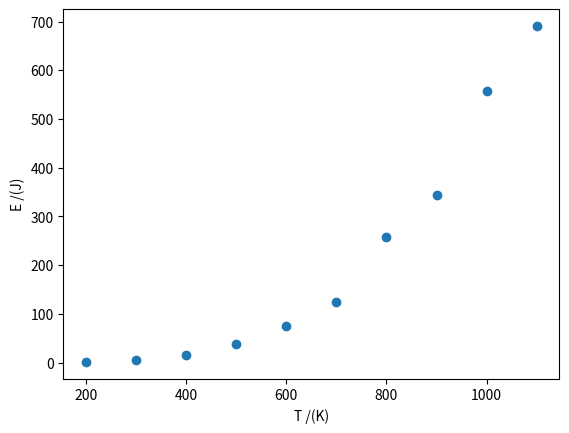

The matplotlib source for this figure:
import numpy as np
import matplotlib.pyplot as plt

T = np.array([200.0, 300.0, 400.0, 500.0, 600.0, 700.0, 800.0, 900.0, 1000.0, 1100.0])
E = np.array([0.6950, 4.363, 15.53, 38.74, 75.08, 125.2, 257.9, 344.1, 557.4, 690.7])

# a)
plt.scatter(T,E)
plt.xlabel("T /(K)")
plt.ylabel("E /(J)")